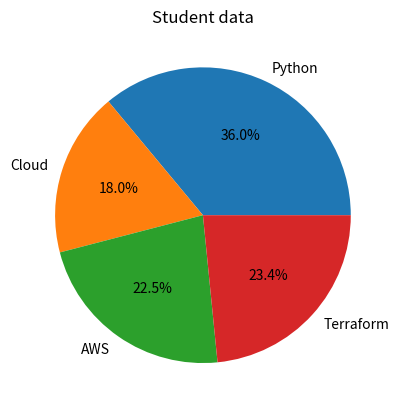

Source code (Python):
import matplotlib.pyplot as plt

subjects = ["Python", "Cloud", "AWS", "Terraform"]
students = [40, 20, 25, 26]

plt.pie(
    students,
    labels = subjects,
    autopct="%1.1f%%")

plt.title("Student data")

plt.show()
